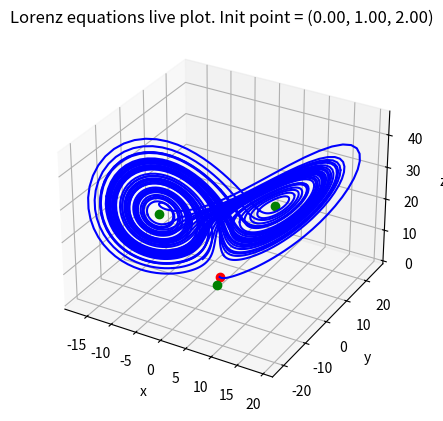
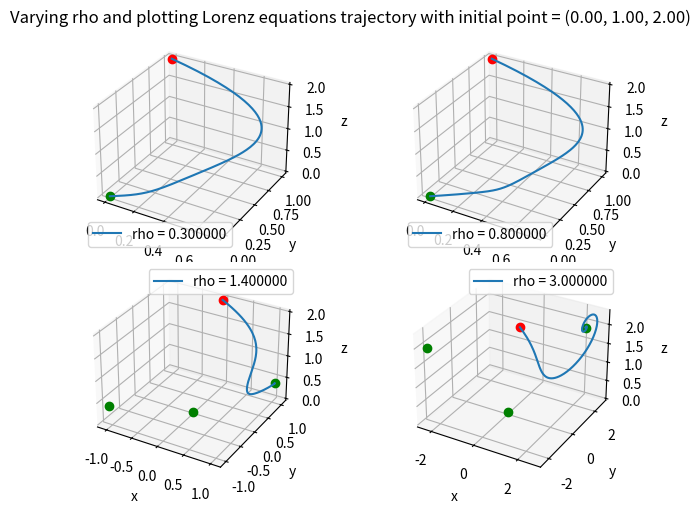
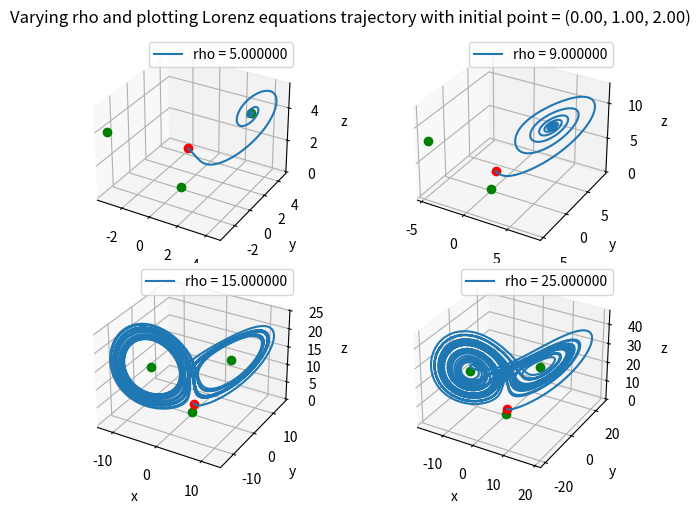
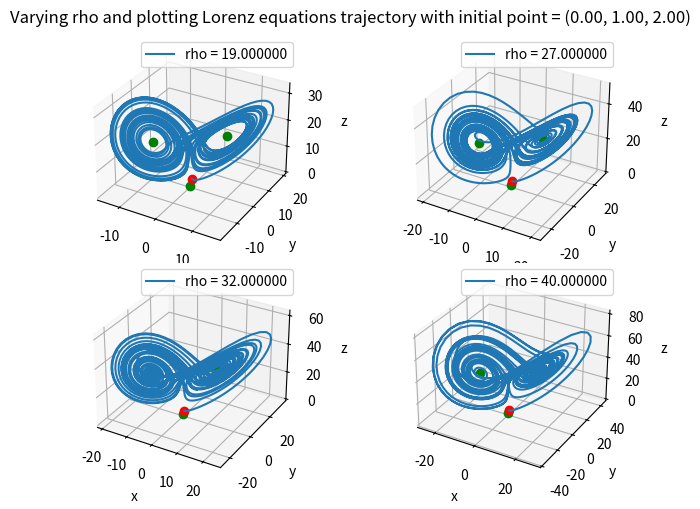
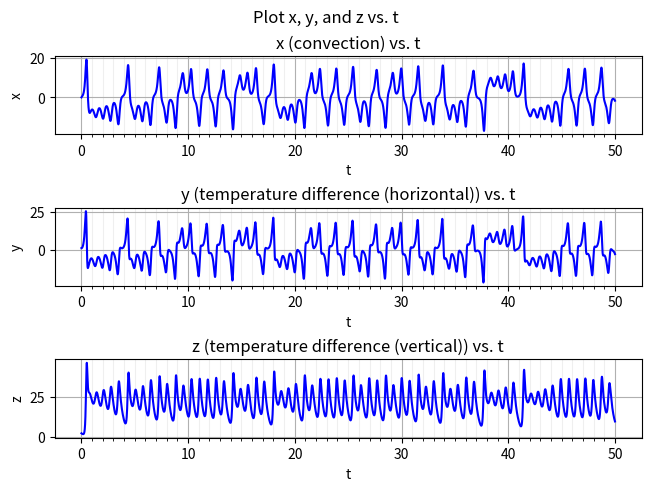
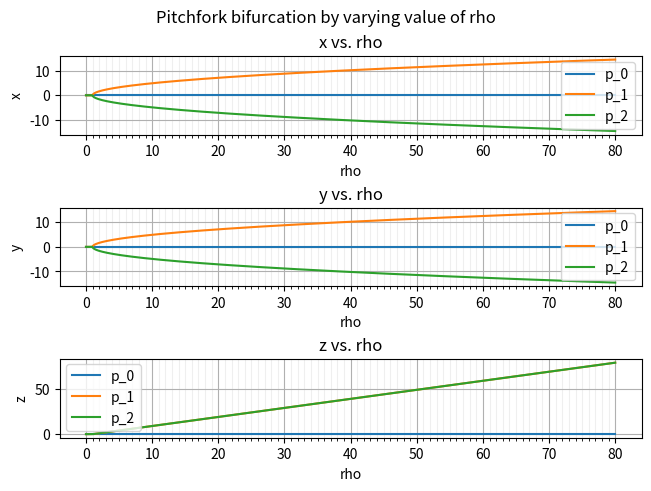
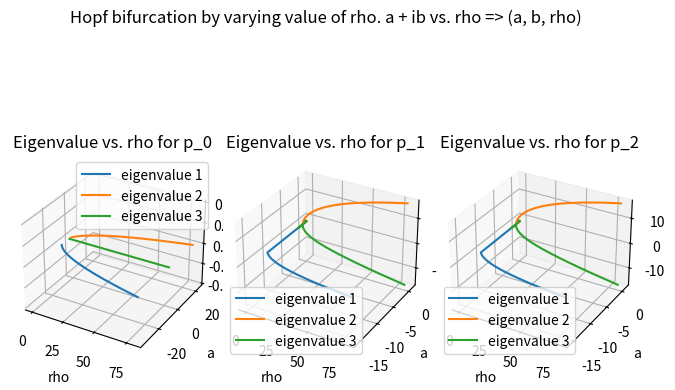

These figures' Python source, in order:
import numpy as np
import matplotlib.pyplot as plt

class Lorenz_equations:
    '''
    Lorenz equations class
    '''

    def __init__(self, prandtl_number, rayleigh_number, beta, delta_t):
        
        self.sigma = prandtl_number
        self.rho = rayleigh_number
        self.beta = beta
        self.delta_t = delta_t
        
    def getCriticalPoints(self):
        '''
        Get critical points for Lorenz equation
        dX/dt = 0
        '''
        
        critical_points = {}
        p_0 = np.array([0, 0, 0])

        critical_points["p_0"] = p_0
        if not (self.rho - 1 < 0):
            p_1 = np.array([np.sqrt(self.beta * (self.rho - 1)),  np.sqrt(self.beta * (self.rho - 1)), self.rho - 1])
            critical_points["p_1"] = p_1
            
            p_2 = np.array([-np.sqrt(self.beta * (self.rho - 1)),  -np.sqrt(self.beta * (self.rho - 1)), self.rho - 1])
            critical_points["p_2"] = p_2
        return critical_points

    def getStabilityPoint(self, point):
        '''
        Get the stability of critical point
        '''

        Jacobian = np.array([[          -self.sigma,   self.sigma,             0], 
                             [  self.rho - point[2],           -1,     -point[0]],
                             [             point[1],     point[0],    -self.beta]])
        
        eigenvalues, eigenvectors = np.linalg.eig(Jacobian)
        return eigenvalues, eigenvectors

    def plotBifurcation(self, max_value = 26.5):
        '''
        Plot bifurcations
        '''
        rho_init = self.rho
        critical_points_locations = {"p_0":[], "p_1":[], "p_2": []}
        critical_points_eigenvalues = {"p_0":[], "p_1":[], "p_2": []}
        rho_locations = []
        
        rho_high = max_value
        for rho in np.linspace(0, rho_high, 1000):
            self.rho = rho
            rho_locations.append(rho)
            critical_points_dict = self.getCriticalPoints()
            for key in critical_points_locations:
                if critical_points_dict.get(key) is None:
                    critical_points_locations[key].append(np.array([0, 0, 0]))
                    critical_points_eigenvalues[key].append(np.array([0, 0, 0]))
                else:
                    critical_points_locations[key].append(critical_points_dict[key])
                    eigenvalues, eigenvectors = self.getStabilityPoint(critical_points_dict[key])
                    # print(np.real(eigenvalues), np.imag(eigenvalues))
                    critical_points_eigenvalues[key].append(eigenvalues)

        rho_locations = np.array(rho_locations)

        minor_ticks = np.arange(0, rho_high // 1, 1)
        
        # Plot Pitchfork bifurcation
        fig, axs = plt.subplots(3, 1, constrained_layout=True)
        i = 0
        for axis in ["x", "y", "z"]:
            for key in critical_points_locations:
                
                trajectory = np.stack(critical_points_locations[key], axis = 0)
                # print(trajectory.shape)
                axs[i].plot(rho_locations[:trajectory.shape[0]], trajectory[:, i], label = key)
                axs[i].set_title("%s vs. rho" % axis)
                axs[i].set_xlabel("rho")
                axs[i].set_ylabel(axis)   
                axs[i].set_xticks(minor_ticks, minor = True) 
                axs[i].grid(which='minor', alpha=0.2)
                axs[i].grid(True)
                axs[i].legend()
            i = i + 1
        
        plt.suptitle("Pitchfork bifurcation by varying value of rho")
        plt.show()


        fig = plt.figure(constrained_layout = True)
        m = 1
        # Plot Hopf bifurcation
        for key in critical_points_locations:
            ax = fig.add_subplot(1, 3, m, projection='3d')  
            m = m + 1
            i = 0
            for axis in ["eigenvalue 1", "eigenvalue 2", "eigenvalue 3"]:    
                trajectory = np.stack(critical_points_eigenvalues[key], axis = 0)
                ax.plot3D(rho_locations, np.real(trajectory[:, i]), np.imag(trajectory[:, i]), label = axis)
                
                
                if (np.imag(trajectory[:, i]) != 0).any():
                    

                    index_rho_gt_1 = np.where( rho_locations >= 1) 
                    # print(index_rho_gt_1)
                    min_value = np.min(np.absolute(np.real(trajectory[index_rho_gt_1, i])))
                    index = np.where(np.absolute(np.real(trajectory[index_rho_gt_1, i])) == min_value)

                    # print(rho_locations[index_rho_gt_1][index])
                    temp_r = rho_locations[index_rho_gt_1]
                    print(temp_r[index[1]])
                    # print(index)
                    
                ax.set_xlabel("rho")
                ax.set_ylabel("a")   
                ax.set_zlabel("b")   
                title = "Eigenvalue vs. rho for %s" % key
                ax.set_title(title)
                ax.grid(True)
                i = i + 1
            ax.legend()
        
        plt.suptitle("Hopf bifurcation by varying value of rho. a + ib vs. rho => (a, b, rho)")
        # plt.legend()
        plt.show()

        self.rho = rho_init

    def getLorenzMatrix(self, x, y, z):
        '''
        Get Lorenz matrix dX/dt = AX
        
        dx/dt = -sigma * x + sigma * y + 0 * z
        dy/dt = (rho - z/2) * x + (- 1) * y - (x/2) * z = rho * x -y - xz
        dz/dt = (y/2) * x + (x/2) * y - (beta) * z = xy - beta * z
        '''

        A = np.array([[        -self.sigma,     self.sigma,            0], 
                      [   self.rho - z / 2,             -1,       -x / 2],
                      [              y / 2,          x / 2,   -self.beta]])
        
        return A

    def getLorenzTrajectory(self, initial_point, num_points = 5000):
        '''
        Get lorenz trajectory given initial point
        '''

        X = np.array(initial_point)
        A = self.getLorenzMatrix(X[0], X[1], X[2])
        
        trajectory = [X]
        for i in range(num_points):
            
            delta_X = A @ X * self.delta_t
            X = delta_X + X
            A = self.getLorenzMatrix(X[0], X[1], X[2])
            trajectory.append(X)
        
        trajectory = np.stack(trajectory, axis = 0)

        return trajectory

    def plotLorenzTrajectory(self, initial_point, num_points = 5000):
        '''
        Plot the lorenz trajectory given initial point
        '''
        critical_points = self.getCriticalPoints()
        trajectory = self.getLorenzTrajectory(initial_point, num_points)

        ax = plt.figure().add_subplot(projection='3d')          
        ax.set_xlabel("x")
        ax.set_ylabel("y")
        ax.set_zlabel("z")
        ax.set_title("Lorenz equations live plot. Init point = (%.02f, %.02f, %.02f)" % (initial_point[0], initial_point[1], initial_point[2]))
        
        ax.plot3D(initial_point[0], initial_point[1], initial_point[2], "ro")
        for p in critical_points:
            point = critical_points[p]
        
            if not np.iscomplex(point).any():
                eigenvalues, eigenvectors = self.getStabilityPoint(point)

                ax.plot3D(point[0], point[1], point[2], "go")

        plot_steps = 100
        for i in range(0, trajectory.shape[0], plot_steps):
            ax.plot3D(trajectory[i: i + plot_steps + 1, 0], trajectory[i: i + plot_steps + 1, 1], trajectory[i:i + plot_steps + 1, 2], "b")
            plt.pause(0.2 /  (num_points / plot_steps))
            
        plt.show()
    
    def plotLorenzAlongAxis(self, initial_point, num_points = 5000):
        '''
        plot x, y, z w.r.t t
        '''
        trajectory = self.getLorenzTrajectory(initial_point, num_points)
        t = np.linspace(0, trajectory.shape[0] * self.delta_t, trajectory.shape[0]) 
        minor_ticks = np.arange(0, t[-1]//1, 1)
        fig, axs = plt.subplots(3, 1, constrained_layout=True)

        axs[0].plot(t, trajectory[:, 0], "b")
        axs[0].set_title("x (convection) vs. t")
        axs[0].set_xlabel("t")
        axs[0].set_ylabel("x")
        axs[0].set_xticks(minor_ticks, minor = True) 
        axs[0].grid(which='minor', alpha=0.2)
        axs[0].grid(True)
        
        axs[1].plot(t, trajectory[:, 1], "b")
        axs[1].set_title("y (temperature difference (horizontal)) vs. t")
        axs[1].set_xlabel("t")
        axs[1].set_ylabel("y")
        axs[1].set_xticks(minor_ticks, minor = True) 
        axs[1].grid(which='minor', alpha=0.2)
        axs[1].grid(True)
        

        axs[2].plot(t, trajectory[:, 2], "b")
        axs[2].set_title("z (temperature difference (vertical)) vs. t")
        axs[2].set_xlabel("t")
        axs[2].set_ylabel("z")
        axs[2].set_xticks(minor_ticks, minor = True) 
        axs[2].grid(which='minor', alpha=0.2)
        axs[2].grid(True)
        
        
        plt.suptitle("Plot x, y, and z vs. t")
        plt.show()

    def plotBifurcationTrajectories(self, initial_point, rho_list = [0.7, 1.1, 5, 10, 15, 18, 21, 24, 55]):
        '''
        Plot Lorenz trajectories for varying only rho and keeping the same initial point
        '''

        h = int(np.ceil(np.sqrt(len(rho_list))) // 1)
        # print(h)
        fig = plt.figure(constrained_layout = True)
        rho_init = self.rho
        
        m = 1
        for r in rho_list:    
            ax = fig.add_subplot(h, h, m, projection='3d')  
            m = m + 1
            
            self.rho = r

            critical_points = self.getCriticalPoints()
            for p in critical_points:
                point = critical_points[p]
        
                if not np.iscomplex(point).any():
                    eigenvalues, eigenvectors = self.getStabilityPoint(point)

                    ax.plot3D(point[0], point[1], point[2], "go")
            ax.plot3D(initial_point[0], initial_point[1], initial_point[2], "ro")

            trajectory = self.getLorenzTrajectory(initial_point, num_points=3000)
            ax.plot3D(trajectory[:, 0], trajectory[:, 1], trajectory[:, 2], label = "rho = %f" %r)
            
            ax.set_xlabel("x")
            ax.set_ylabel("y")   
            ax.set_zlabel("z")   
            # title = "rho = %.02f" % r
            # ax.set_title(title)
            ax.grid(True)
            ax.legend()
        
        plt.suptitle("Varying rho and plotting Lorenz equations trajectory with initial point = (%.02f, %.02f, %.02f)" % (initial_point[0], initial_point[1], initial_point[2]))
        # plt.legend()
        plt.show()

        self.rho = rho_init


if __name__ == "__main__":

    lorenz = Lorenz_equations(prandtl_number = 10, rayleigh_number = 25, beta = 8/3, delta_t = 1e-2)
    init_point = [0, 1, 2]

    # Plot Lorenztrajectory
    lorenz.plotLorenzTrajectory(init_point)

    # Plot Bifurcation trajectories
    rho_list_1 = [0.3, 0.8, 1.4, 3]
    lorenz.plotBifurcationTrajectories(init_point, rho_list=rho_list_1)

    rho_list_2 = [5, 9, 15, 25]
    lorenz.plotBifurcationTrajectories(init_point, rho_list=rho_list_2)

    rho_list_3 = [19, 27, 32, 40]
    lorenz.plotBifurcationTrajectories(init_point, rho_list=rho_list_3)
    
    # Plot Lorenz equations vs. t
    lorenz.plotLorenzAlongAxis(init_point)
    
    # Plot bifurcation diagrams
    lorenz.plotBifurcation(80)

    # Get critical points
    critical_points = lorenz.getCriticalPoints()
    print("Printing critical points:\n", critical_points)
        
